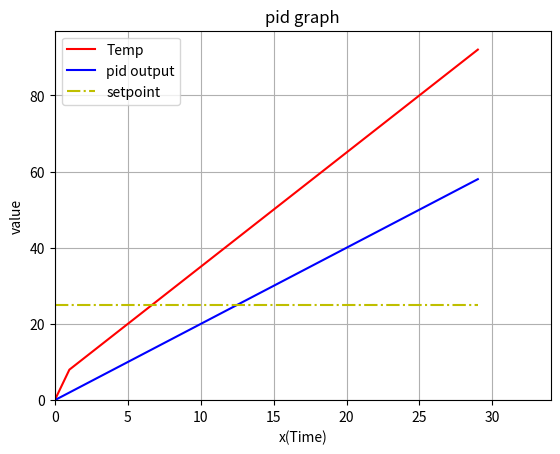

Here is the Python script that generated this plot:
import numpy as np
import matplotlib.pyplot as plt
import time


def init_plot(title="pid graph", x_label='x(Time)', y_label='value'):
    fig = plt.figure()
    ax = fig.add_subplot()

    ax.set_title(title)
    ax.set_xlabel(x_label)
    ax.set_ylabel(y_label)

    ax.grid(True)
    return fig, ax


def draw_graph(time=0, output=0.0, temp=0.0, setpoint=25, max_output=255  # 控制输出最大值
               ):
    fig, ax = init_plot()

    # 初始数据
    pid_time_array = [time,]  # 时间
    pid_output_array = [output,]  # 输出
    pid_input_array = [temp,]  # 温度

    temp_t = ax.plot(pid_time_array, pid_input_array, '-r', label="Temp")[0]
    output_t = ax.plot(pid_time_array, [i * (max_output/255)
                                        for i in pid_output_array], '-b', label="pid output")[0]
    setpoint_t = ax.plot([pid_time_array[0], pid_time_array[-1]],
                         [setpoint, setpoint], '-.y', label="setpoint")[0]
    plt.legend(loc="best")
    plt.ion()

    # 控制图的最大最小
    x_min, x_max = 0, 10
    y_min, y_max = 0, 10

    def judge_xy_range(value, is_x=True):
        """更新 x y 轴上的最大最小范围

        Args:
            value (int/float): 轴上的值
            is_x (bool, optional): 是否为 x 轴. Defaults to True.

        Returns:
            (int/float): 传入的 value
        """
        nonlocal x_min, y_min, x_max, y_max
        if is_x:
            x_min = min(x_min, value)
            x_max = max(x_max, value)
        else:
            y_min = min(y_min, value)
            y_max = max(y_max, value)
        return value

    def update_graph(time, output, temp, setpoint=setpoint):
        nonlocal pid_time_array, pid_output_array, pid_input_array
        nonlocal temp_t, output_t, setpoint_t, max_output
        nonlocal x_max, x_max, y_max, y_min

        # 更新数组
        pid_time_array.append(judge_xy_range(time))
        pid_output_array.append(judge_xy_range(output, False))
        pid_input_array.append(judge_xy_range(temp, False))

        # 更新图
        temp_t.set_data(pid_time_array, pid_input_array)
        output_t.set_data(pid_time_array, [i * (max_output/255)
                                           for i in pid_output_array])
        setpoint_t.set_data([pid_time_array[0], pid_time_array[-1]],
                            [setpoint, setpoint])

        # 更新图范围
        ax.set_xlim([x_min, x_max+5])
        ax.set_ylim([y_min, y_max+5])

        # plt.pause(0.5)
        return update_graph
    return update_graph


graph = draw_graph()
for i in range(1, 30):
    graph = graph(i, i*2, i*2+5+i)




plt.ioff()
plt.show()
